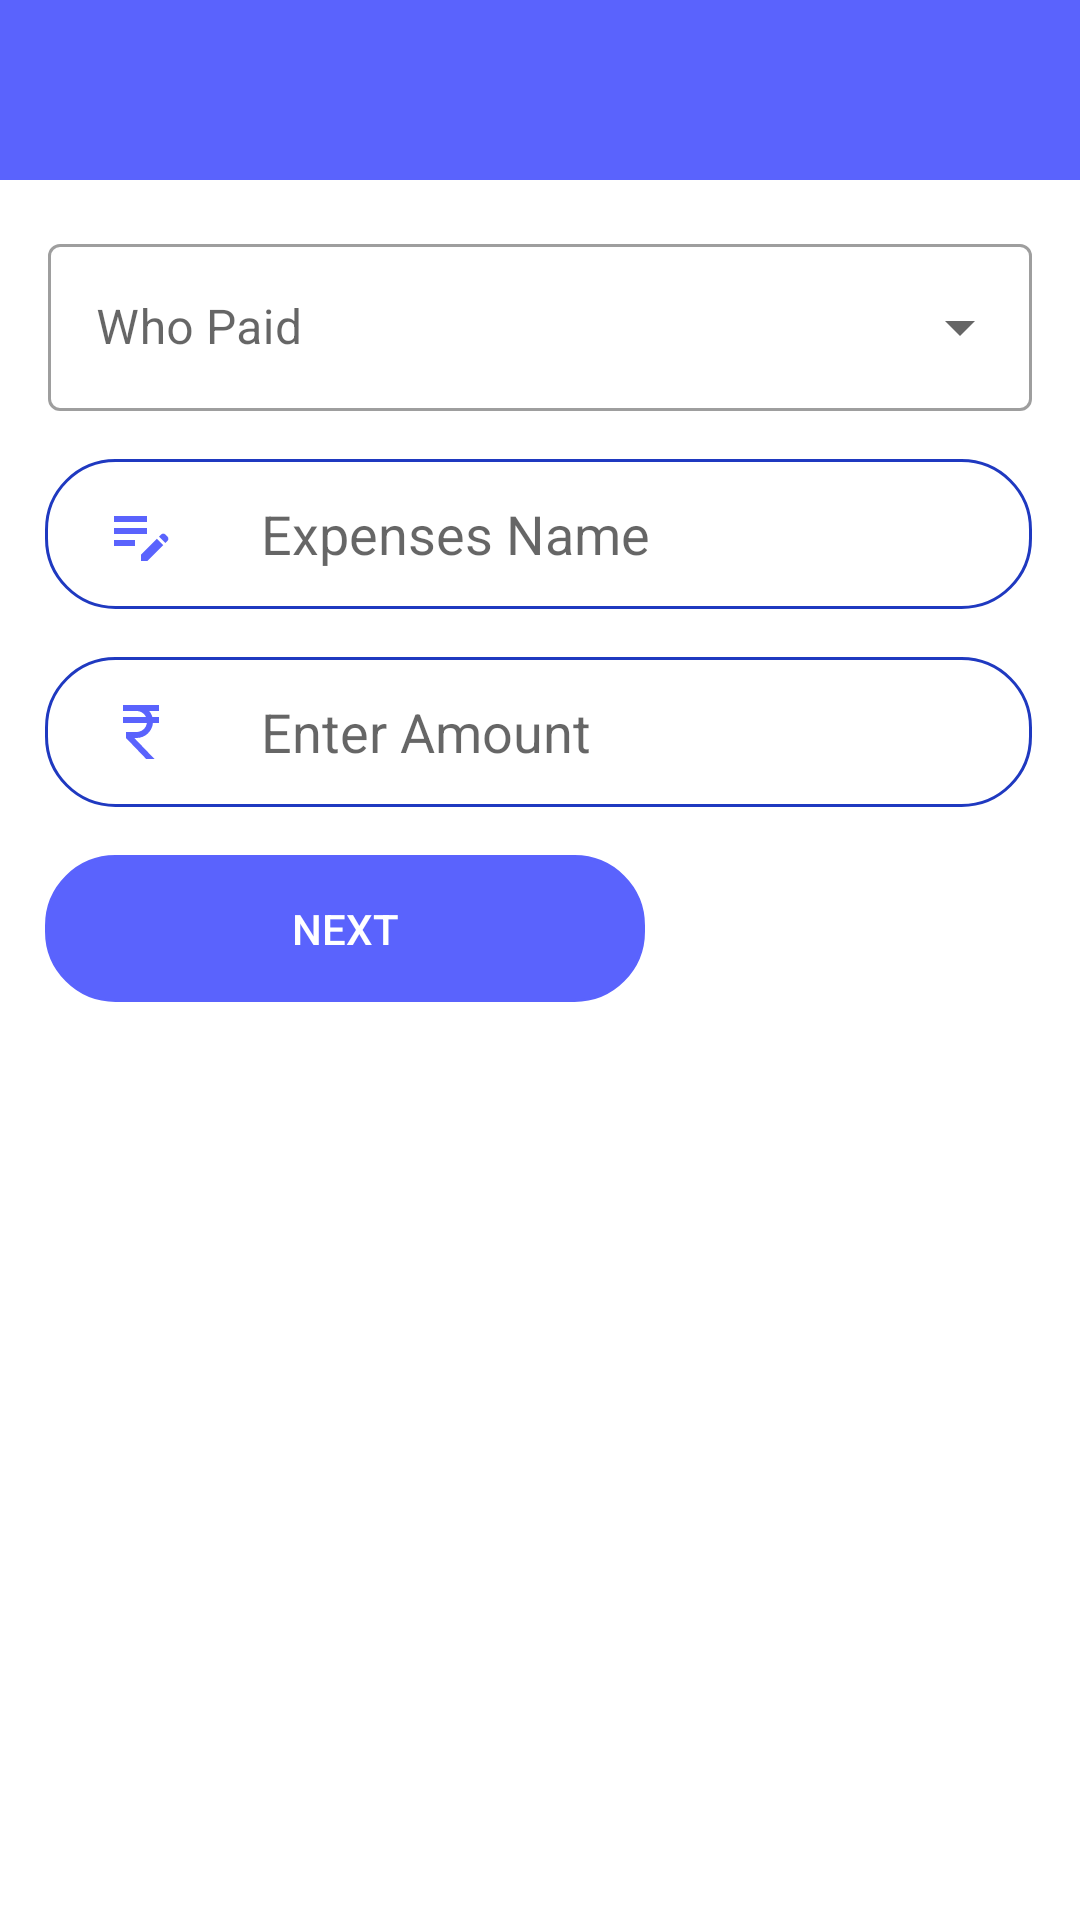

Layout XML and referenced resources for this Android screen:
<!-- AndroidManifest.xml: application theme Theme.Kharcha_theExpensesManagement -->
<!-- res/layout/activity_add_expense_amt.xml -->
<?xml version="1.0" encoding="utf-8"?>
<LinearLayout xmlns:android="http://schemas.android.com/apk/res/android"
    xmlns:app="http://schemas.android.com/apk/res-auto"
    xmlns:tools="http://schemas.android.com/tools"
    android:layout_width="match_parent"
    android:layout_height="match_parent"
    android:orientation="vertical"
    tools:context=".Activity.Add_Expense_AMT">


    <com.google.android.material.appbar.AppBarLayout
        android:id="@+id/appBarLayout"
        android:layout_width="match_parent"
        android:layout_height="60dp"
        android:layout_gravity="center">

        <LinearLayout
            android:layout_width="match_parent"
            android:layout_height="60dp"
            android:layout_gravity="left"
            android:orientation="horizontal">

            <LinearLayout
                android:layout_width="wrap_content"
                android:layout_height="wrap_content"
                android:layout_margin="15dp"
                android:orientation="vertical">

                <ImageView
                    android:id="@+id/back_member_expense1"
                    android:layout_width="wrap_content"
                    android:layout_height="wrap_content"
                    android:layout_gravity="center"
                    app:srcCompat="@drawable/baseline_arrow_back_24" />

            </LinearLayout>

            <LinearLayout
                android:layout_width="wrap_content"
                android:layout_height="wrap_content"
                android:layout_gravity="center"
                android:layout_marginStart="120dp"
                android:orientation="vertical">

                <TextView
                    android:id="@+id/group_add_member_expense1"
                    android:layout_width="wrap_content"
                    android:layout_height="match_parent"
                    android:layout_gravity="center"
                    android:layout_margin="7dp"
                    android:text=""
                    android:textColor="#FFF"
                    android:textSize="20dp" />
            </LinearLayout>
        </LinearLayout>

    </com.google.android.material.appbar.AppBarLayout>


    <TextView
        android:id="@+id/group_id_show_ex"
        android:layout_width="match_parent"
        android:layout_height="0dp" />

    <com.google.android.material.textfield.TextInputLayout
            style="@style/Widget.MaterialComponents.TextInputLayout.OutlinedBox.ExposedDropdownMenu"
            android:layout_width="match_parent"
            android:layout_height="wrap_content"
            android:layout_margin="16dp"
        android:id="@+id/dropdown_"
            android:hint="Who Paid"

            app:hintTextColor="@color/black">

            <AutoCompleteTextView
                android:id="@+id/auto_complete_text"
                android:layout_width="match_parent"
                android:layout_height="wrap_content"
                android:inputType="none" />
        </com.google.android.material.textfield.TextInputLayout>

    <EditText
        android:id="@+id/enter_expense_name"
        android:layout_width="match_parent"
        android:layout_height="50dp"
        android:layout_marginEnd="16dp"
        android:hint="Expenses Name"
        android:paddingLeft="20dp"
        android:drawableLeft="@drawable/edit_icon"
        android:drawablePadding="28dp"
        android:inputType="text"
        android:layout_marginStart="15dp"
        android:background="@drawable/edit_text"
        />

    <EditText
        android:id="@+id/enter_amt"
        android:layout_width="match_parent"
        android:layout_height="50dp"
        android:layout_marginTop="16dp"
        android:layout_marginEnd="16dp"
        android:hint="Enter Amount"
        android:paddingLeft="20dp"
        android:drawableLeft="@drawable/rupee_1"
        android:drawablePadding="28dp"
        android:inputType="phone"
        android:layout_marginStart="15dp"
        android:background="@drawable/edit_text"
        />

    <androidx.appcompat.widget.AppCompatButton
        android:id="@+id/btnaddexpenses"
        android:layout_width="200dp"
        android:layout_height="wrap_content"
        android:layout_centerHorizontal="true"
        android:layout_marginTop="16dp"
        android:backgroundTint="#5A63FD"
        android:padding="15dp"
        android:layout_marginStart="15dp"
        android:text="Next"
        android:background="@drawable/edit_text"
        android:textColor="#fff" />

</LinearLayout>
<!-- resources referenced by this layout -->
<resources>
  <color name="black">#FF000000</color>
  <!-- drawable edit_icon (drawable) -->
  <vector android:height="24dp" android:tint="#5A63FD"
      android:viewportHeight="24" android:viewportWidth="24"
      android:width="24dp" xmlns:android="http://schemas.android.com/apk/res/android">
      <path android:fillColor="@android:color/white" android:pathData="M3,10h11v2H3V10zM3,8h11V6H3V8zM3,16h7v-2H3V16zM18.01,12.87l0.71,-0.71c0.39,-0.39 1.02,-0.39 1.41,0l0.71,0.71c0.39,0.39 0.39,1.02 0,1.41l-0.71,0.71L18.01,12.87zM17.3,13.58l-5.3,5.3V21h2.12l5.3,-5.3L17.3,13.58z"/>
  </vector>
  <!-- drawable edit_text (drawable) -->
  <?xml version="1.0" encoding="utf-8"?>
  <shape xmlns:android="http://schemas.android.com/apk/res/android">
  
      <stroke
          android:width="1dp"
          android:color="#1F39C0" />
      <corners
          android:radius="23dp"  />
  </shape>
  <!-- drawable rupee_1 (drawable) -->
  <vector android:height="24dp" android:tint="#5A63FD"
      android:viewportHeight="24" android:viewportWidth="24"
      android:width="24dp" xmlns:android="http://schemas.android.com/apk/res/android">
      <path android:fillColor="@android:color/white" android:pathData="M13.66,7C13.1,5.82 11.9,5 10.5,5L6,5V3h12v2l-3.26,0c0.48,0.58 0.84,1.26 1.05,2L18,7v2l-2.02,0c-0.25,2.8 -2.61,5 -5.48,5H9.77l6.73,7h-2.77L7,14v-2h3.5c1.76,0 3.22,-1.3 3.46,-3L6,9V7L13.66,7z"/>
  </vector>
  <style name="Theme.Kharcha_theExpensesManagement" parent="Theme.MaterialComponents.DayNight.NoActionBar">
          
          <item name="colorPrimary">@color/purple_500</item>
          <item name="colorPrimaryVariant">@color/purple_700</item>
          <item name="colorOnPrimary">@color/white</item>
          
          <item name="colorSecondary">#5A63FD</item>
          <item name="colorSecondaryVariant">#5A63FD</item>
          <item name="colorOnSecondary">#FFFFFF</item>
          
          <item name="android:statusBarColor" tools:targetApi="l">#5A63FD</item>
          <item name="android:windowAnimationStyle">@style/animation</item>
          
  
      </style>
  <color name="purple_500">#5A63FD</color>
  <color name="purple_700">#FF3700B3</color>
  <color name="white">#FFFFFFFF</color>
  <style name="animation">
          <item name="android:windowEnterAnimation">@android:anim/fade_in</item>
          <item name="android:windowExitAnimation">@android:anim/fade_out</item>
      </style>
</resources>
